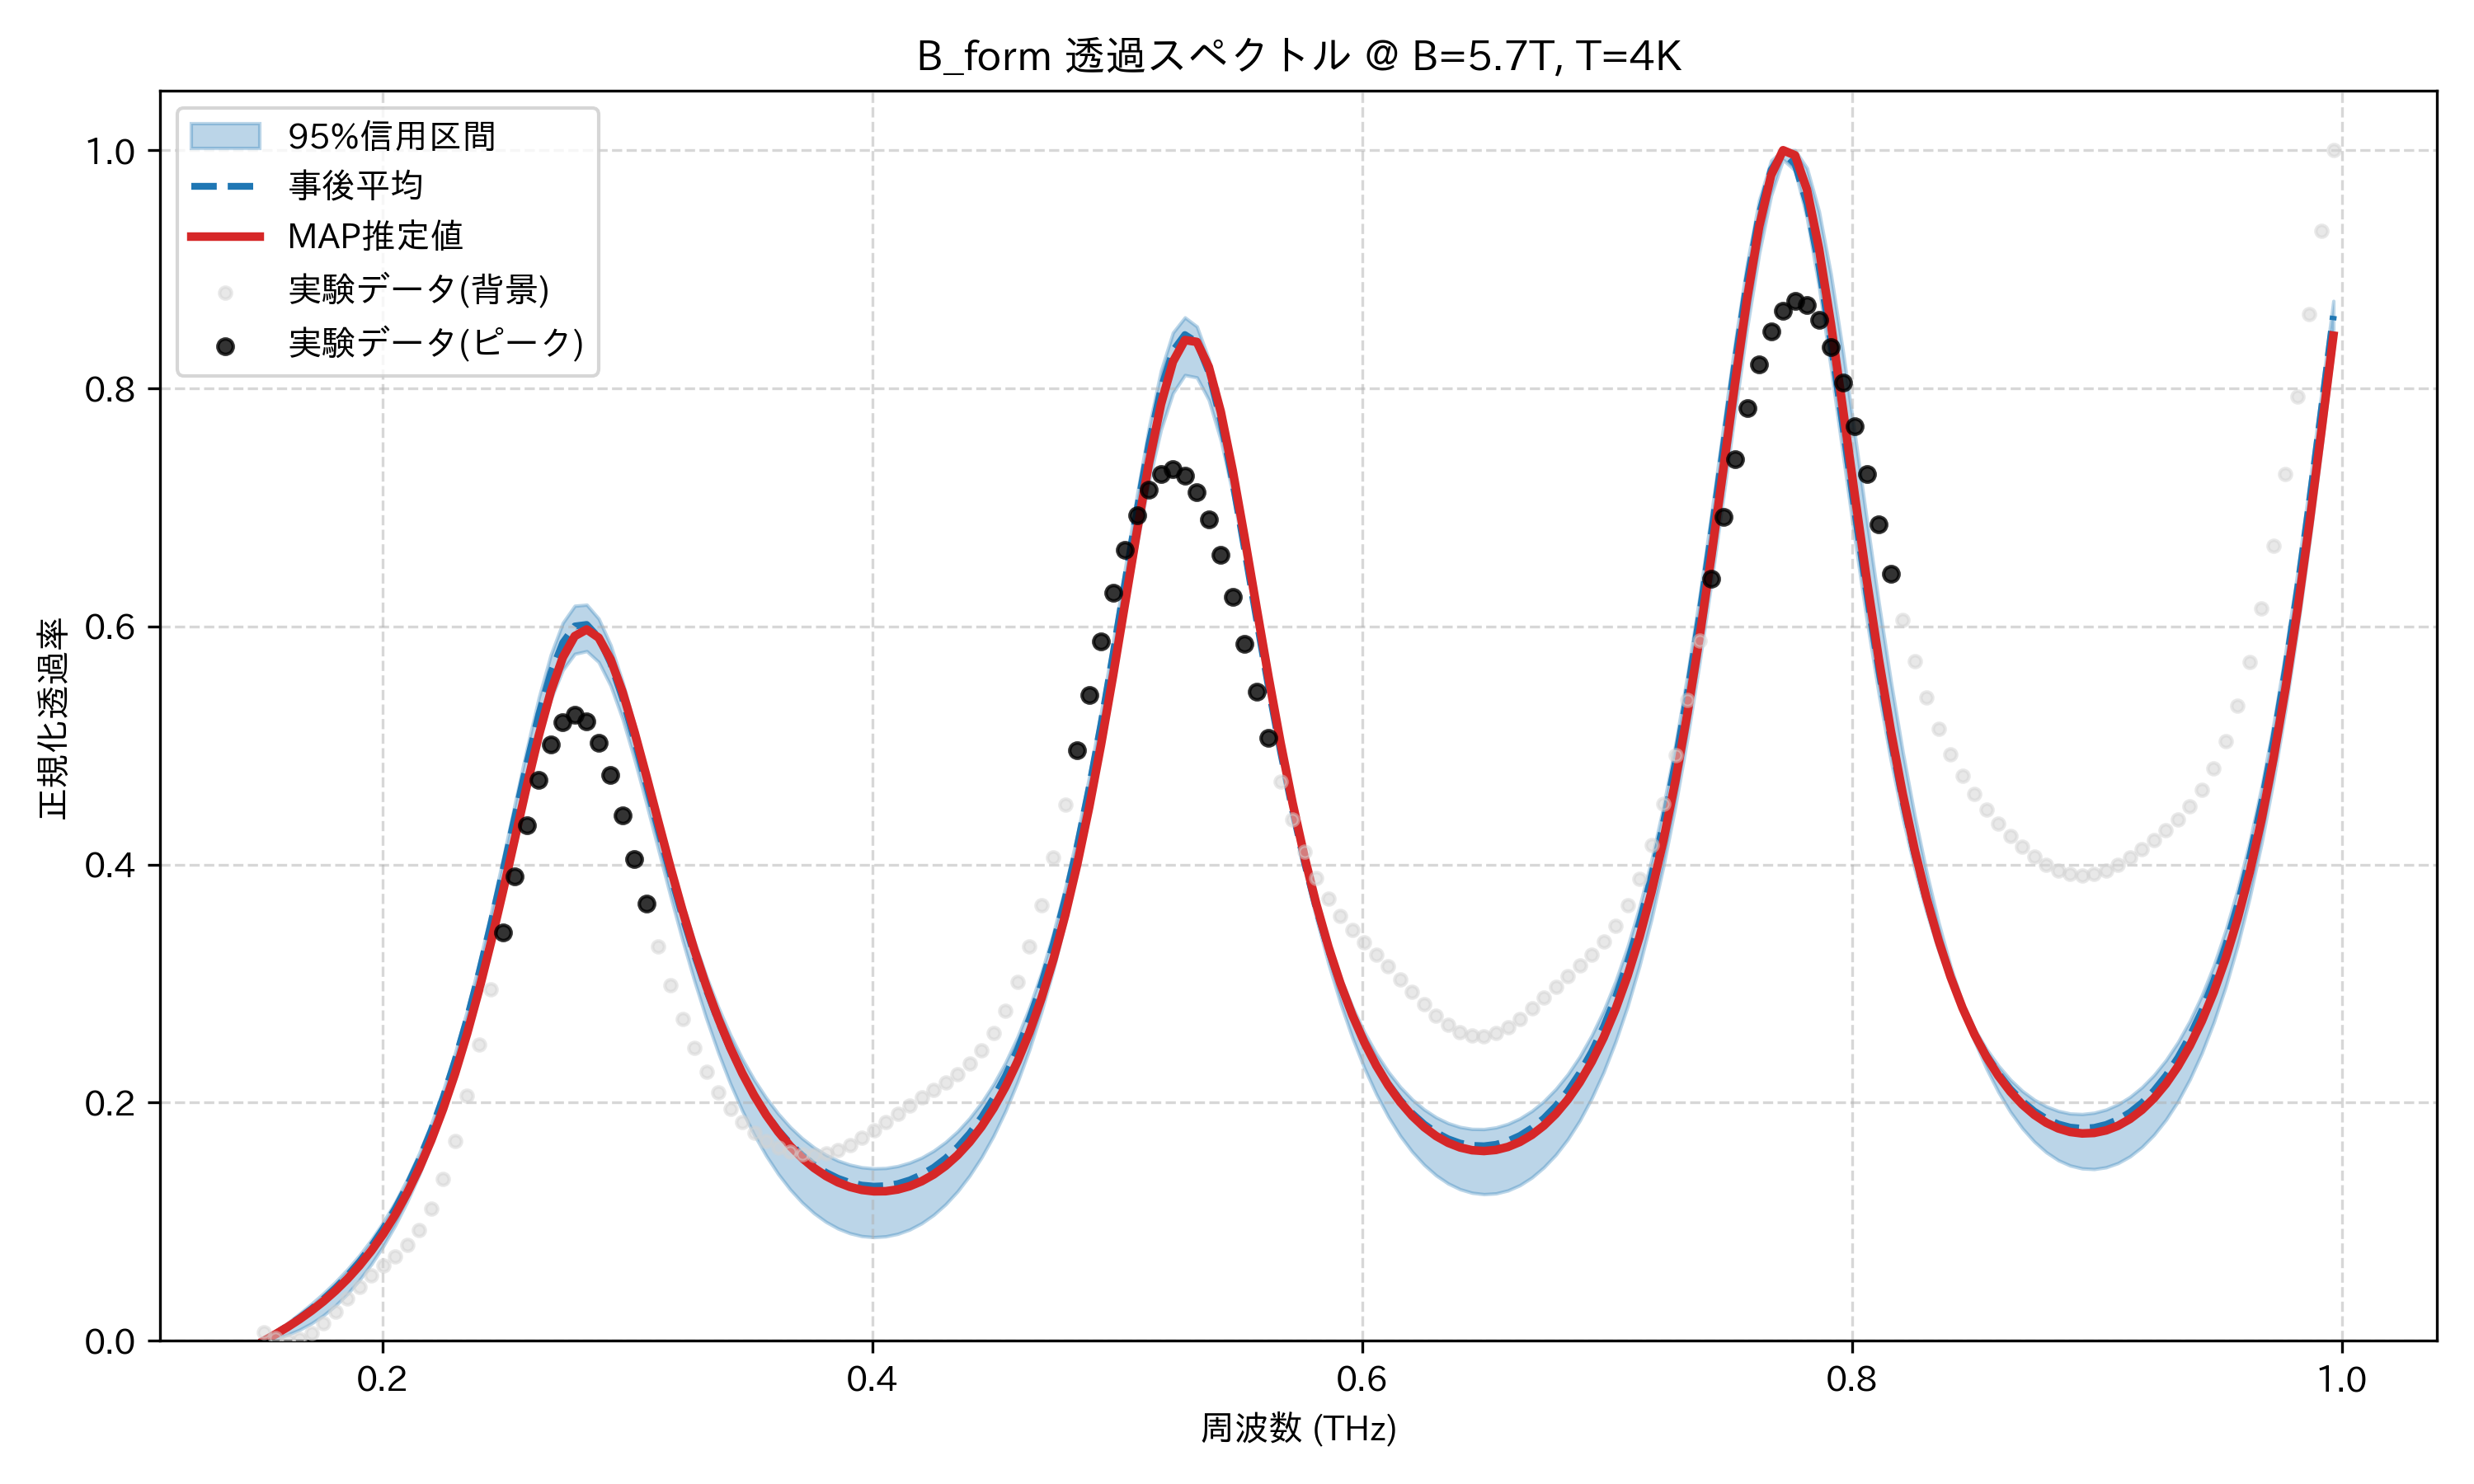

Values plotted in this chart, from the file beside it:
frequency_thz, mean_transmission, map_transmission, lower_95, upper_95, observed_normalized
0.1514, 0.0, 0.0, 0.0, 0.0, 0.006921
0.1563, 0.006057, 0.005594, 0.002022, 0.007457, 0.002237
0.1612, 0.01247, 0.01159, 0.005095, 0.01502, 0.0
0.1661, 0.01936, 0.01811, 0.009281, 0.02285, 0.001385
0.171, 0.02687, 0.02527, 0.01466, 0.0311, 0.006511
0.1759, 0.03515, 0.03319, 0.02139, 0.03992, 0.01467
0.1808, 0.04437, 0.04203, 0.02961, 0.04951, 0.0247
0.1856, 0.05471, 0.05193, 0.03944, 0.06007, 0.03534
0.1905, 0.06634, 0.06307, 0.05103, 0.07181, 0.04556
0.1954, 0.07946, 0.07564, 0.06444, 0.08494, 0.05474
0.2003, 0.09432, 0.08986, 0.0797, 0.09978, 0.06294
0.2052, 0.1112, 0.106, 0.09711, 0.1166, 0.07096
0.2101, 0.1303, 0.1242, 0.117, 0.1358, 0.08034
0.2149, 0.152, 0.1449, 0.1395, 0.1575, 0.09308
0.2198, 0.1765, 0.1683, 0.1649, 0.1821, 0.1111
0.2247, 0.2043, 0.1948, 0.1933, 0.2101, 0.1358
0.2296, 0.2356, 0.2246, 0.2249, 0.2418, 0.1675
0.2345, 0.2705, 0.2578, 0.2598, 0.2772, 0.2055
0.2394, 0.3089, 0.2946, 0.2979, 0.3165, 0.2487
0.2443, 0.3507, 0.3347, 0.3387, 0.3593, 0.2952
0.2491, 0.3949, 0.3775, 0.3815, 0.4048, 0.3429
0.254, 0.4403, 0.422, 0.425, 0.4514, 0.3898
0.2589, 0.485, 0.4665, 0.4672, 0.4975, 0.4333
0.2638, 0.5262, 0.5085, 0.506, 0.5404, 0.4711
0.2687, 0.561, 0.5453, 0.5389, 0.5763, 0.5005
0.2736, 0.5865, 0.574, 0.5634, 0.603, 0.5194
0.2785, 0.6004, 0.5919, 0.577, 0.6174, 0.526
0.2833, 0.6017, 0.5975, 0.5793, 0.6183, 0.52
0.2882, 0.5907, 0.5906, 0.5701, 0.6066, 0.5024
0.2931, 0.5692, 0.5723, 0.5502, 0.5843, 0.4752
0.298, 0.5395, 0.5449, 0.5222, 0.5534, 0.4414
0.3029, 0.5045, 0.5112, 0.4882, 0.5172, 0.4044
0.3078, 0.4669, 0.474, 0.4508, 0.4792, 0.367
0.3127, 0.4288, 0.4355, 0.4121, 0.4405, 0.3314
0.3175, 0.3916, 0.3977, 0.3736, 0.4029, 0.299
0.3224, 0.3566, 0.3617, 0.3368, 0.3677, 0.2705
0.3273, 0.3243, 0.3283, 0.3023, 0.3354, 0.2461
0.3322, 0.2949, 0.2979, 0.2706, 0.3062, 0.2257
0.3371, 0.2685, 0.2705, 0.2419, 0.2802, 0.2088
0.342, 0.2451, 0.2462, 0.216, 0.2571, 0.195
0.3468, 0.2244, 0.2247, 0.1932, 0.2369, 0.1838
0.3517, 0.2063, 0.206, 0.1731, 0.2193, 0.1748
0.3566, 0.1907, 0.1897, 0.1555, 0.204, 0.1677
0.3615, 0.1771, 0.1756, 0.1402, 0.1909, 0.1623
0.3664, 0.1656, 0.1637, 0.1272, 0.1796, 0.1587
0.3713, 0.1559, 0.1535, 0.1162, 0.1702, 0.1566
0.3762, 0.1479, 0.1452, 0.1072, 0.1624, 0.1562
0.381, 0.1415, 0.1384, 0.09989, 0.1561, 0.1575
0.3859, 0.1365, 0.1331, 0.09431, 0.1513, 0.1604
0.3908, 0.133, 0.1292, 0.09035, 0.1479, 0.1647
0.3957, 0.1308, 0.1267, 0.08794, 0.1457, 0.1702
0.4006, 0.1299, 0.1255, 0.08708, 0.1448, 0.1767
0.4055, 0.1303, 0.1257, 0.08774, 0.1451, 0.1838
0.4104, 0.132, 0.1271, 0.08985, 0.1468, 0.1909
0.4152, 0.1351, 0.1299, 0.09347, 0.1497, 0.1978
0.4201, 0.1396, 0.134, 0.09875, 0.1539, 0.2044
0.425, 0.1457, 0.1397, 0.1058, 0.1596, 0.2107
0.4299, 0.1534, 0.147, 0.1147, 0.1669, 0.217
0.4348, 0.1628, 0.1559, 0.1256, 0.176, 0.224
0.4397, 0.1742, 0.1668, 0.1386, 0.1869, 0.2326
... 114 more rows
